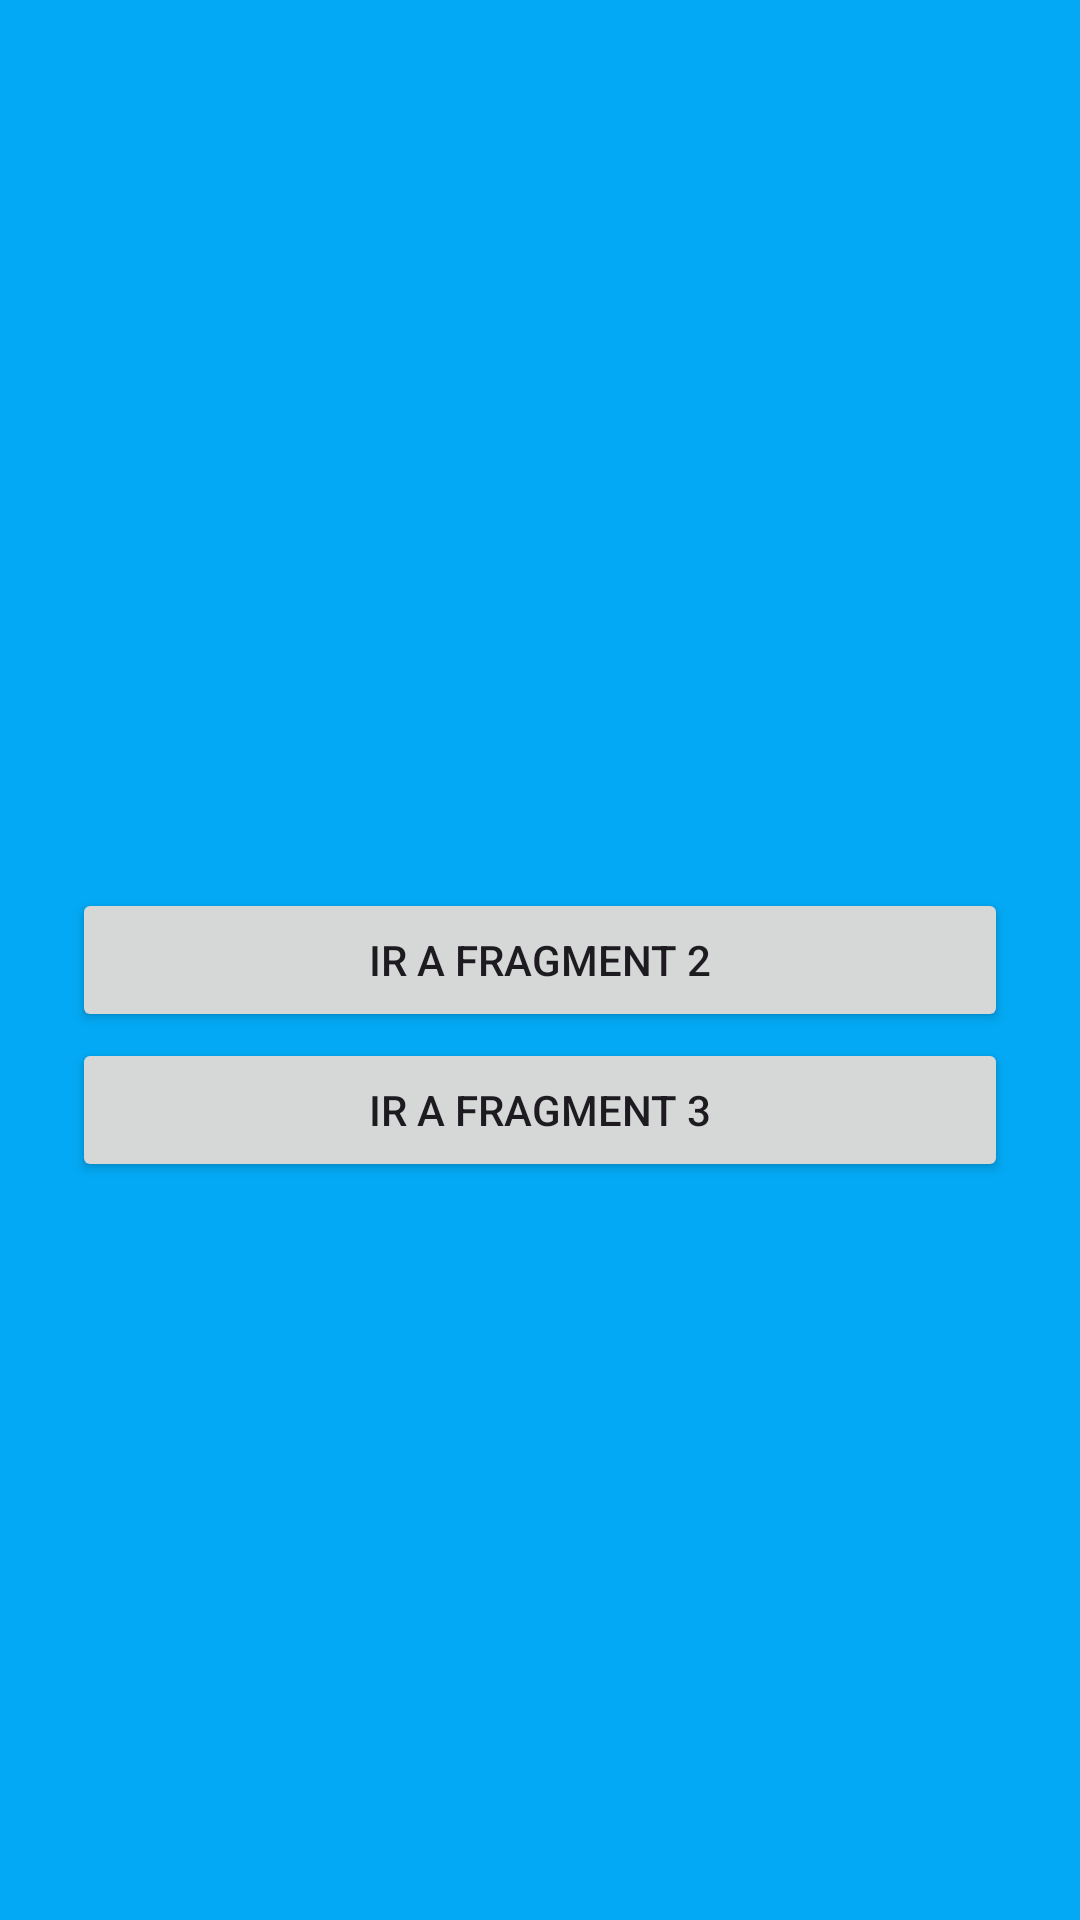

The Android layout XML behind this screen, and the referenced resources:
<!-- AndroidManifest.xml: application theme Theme.NavComp8MayoAyudantia -->
<!-- res/layout/fragment_uno.xml -->
<?xml version="1.0" encoding="utf-8"?>
<FrameLayout xmlns:android="http://schemas.android.com/apk/res/android"
    xmlns:tools="http://schemas.android.com/tools"
    android:layout_width="match_parent"
    android:layout_height="match_parent"
    tools:context=".fragment.UnoFragment"
    android:background="#03A9F4">




        <Button
            android:layout_gravity="center"

            android:id="@+id/btn_ir2"
            android:layout_width="match_parent"
            android:layout_height="wrap_content"
            android:layout_marginStart="24dp"

            android:layout_marginEnd="24dp"
            android:text="Ir a Fragment 2" />

        <Button
            android:layout_gravity="center"
            android:layout_marginTop="50dp"
            android:layout_marginStart="24dp"
            android:layout_marginEnd="24dp"
            android:id="@+id/btn_ir3"
            android:layout_width="match_parent"
            android:layout_height="wrap_content"
            android:text="Ir a Fragment 3" />

</FrameLayout>
<!-- resources referenced by this layout -->
<resources>
  <style name="Theme.NavComp8MayoAyudantia" parent="Base.Theme.NavComp8MayoAyudantia" />
  <style name="Base.Theme.NavComp8MayoAyudantia" parent="Theme.Material3.DayNight.NoActionBar">
          
          
      </style>
</resources>
